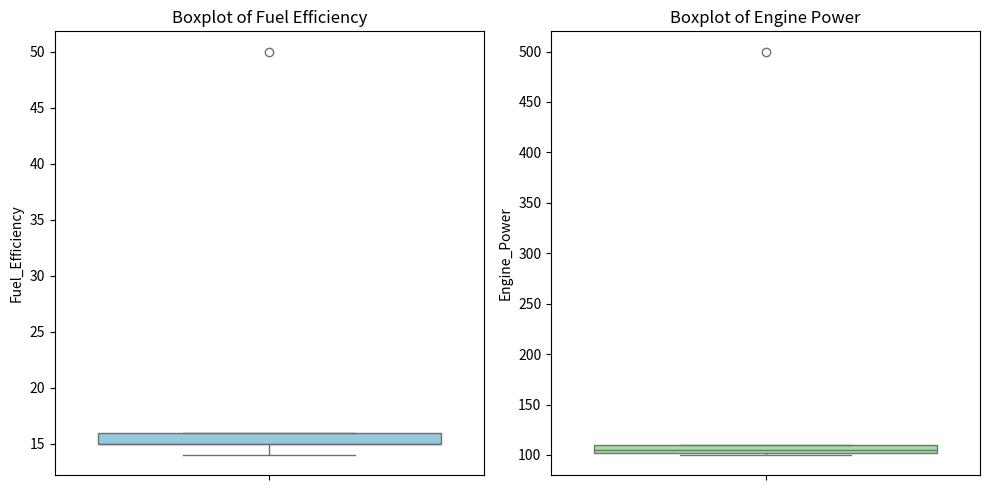

Reproduce this figure in Python.
import pandas as pd
import matplotlib
matplotlib.use('Agg')
import matplotlib.pyplot as plt
import seaborn as sns

# Create dataframe
data = {
    'Vehicle': ['V1', 'V2', 'V3', 'V4', 'V5'],
    'Fuel_Efficiency': [15, 16, 14, 50, 15],  # 50 is an outlier
    'Engine_Power': [100, 110, 105, 102, 500], # 500 is an outlier
    'Vehicle_Weight': [1200, 1300, 1250, 1220, 1240],
    'Engine_Size': [1.5, 1.6, 1.4, 1.5, 1.5],
    'Acceleration': [10.5, 11.0, 10.2, 10.8, 10.6]
}
df = pd.DataFrame(data)

print("Vehicle Dataset:")
print(df)

# Create Box Plots to identify outliers
plt.figure(figsize=(10, 5))

plt.subplot(1, 2, 1)
sns.boxplot(y=df['Fuel_Efficiency'], color='skyblue')
plt.title('Boxplot of Fuel Efficiency')

plt.subplot(1, 2, 2)
sns.boxplot(y=df['Engine_Power'], color='lightgreen')
plt.title('Boxplot of Engine Power')

plt.tight_layout()
plt.savefig('ds_slip_03_q1_boxplots.png')
print("Boxplots saved as ds_slip_03_q1_boxplots.png")
